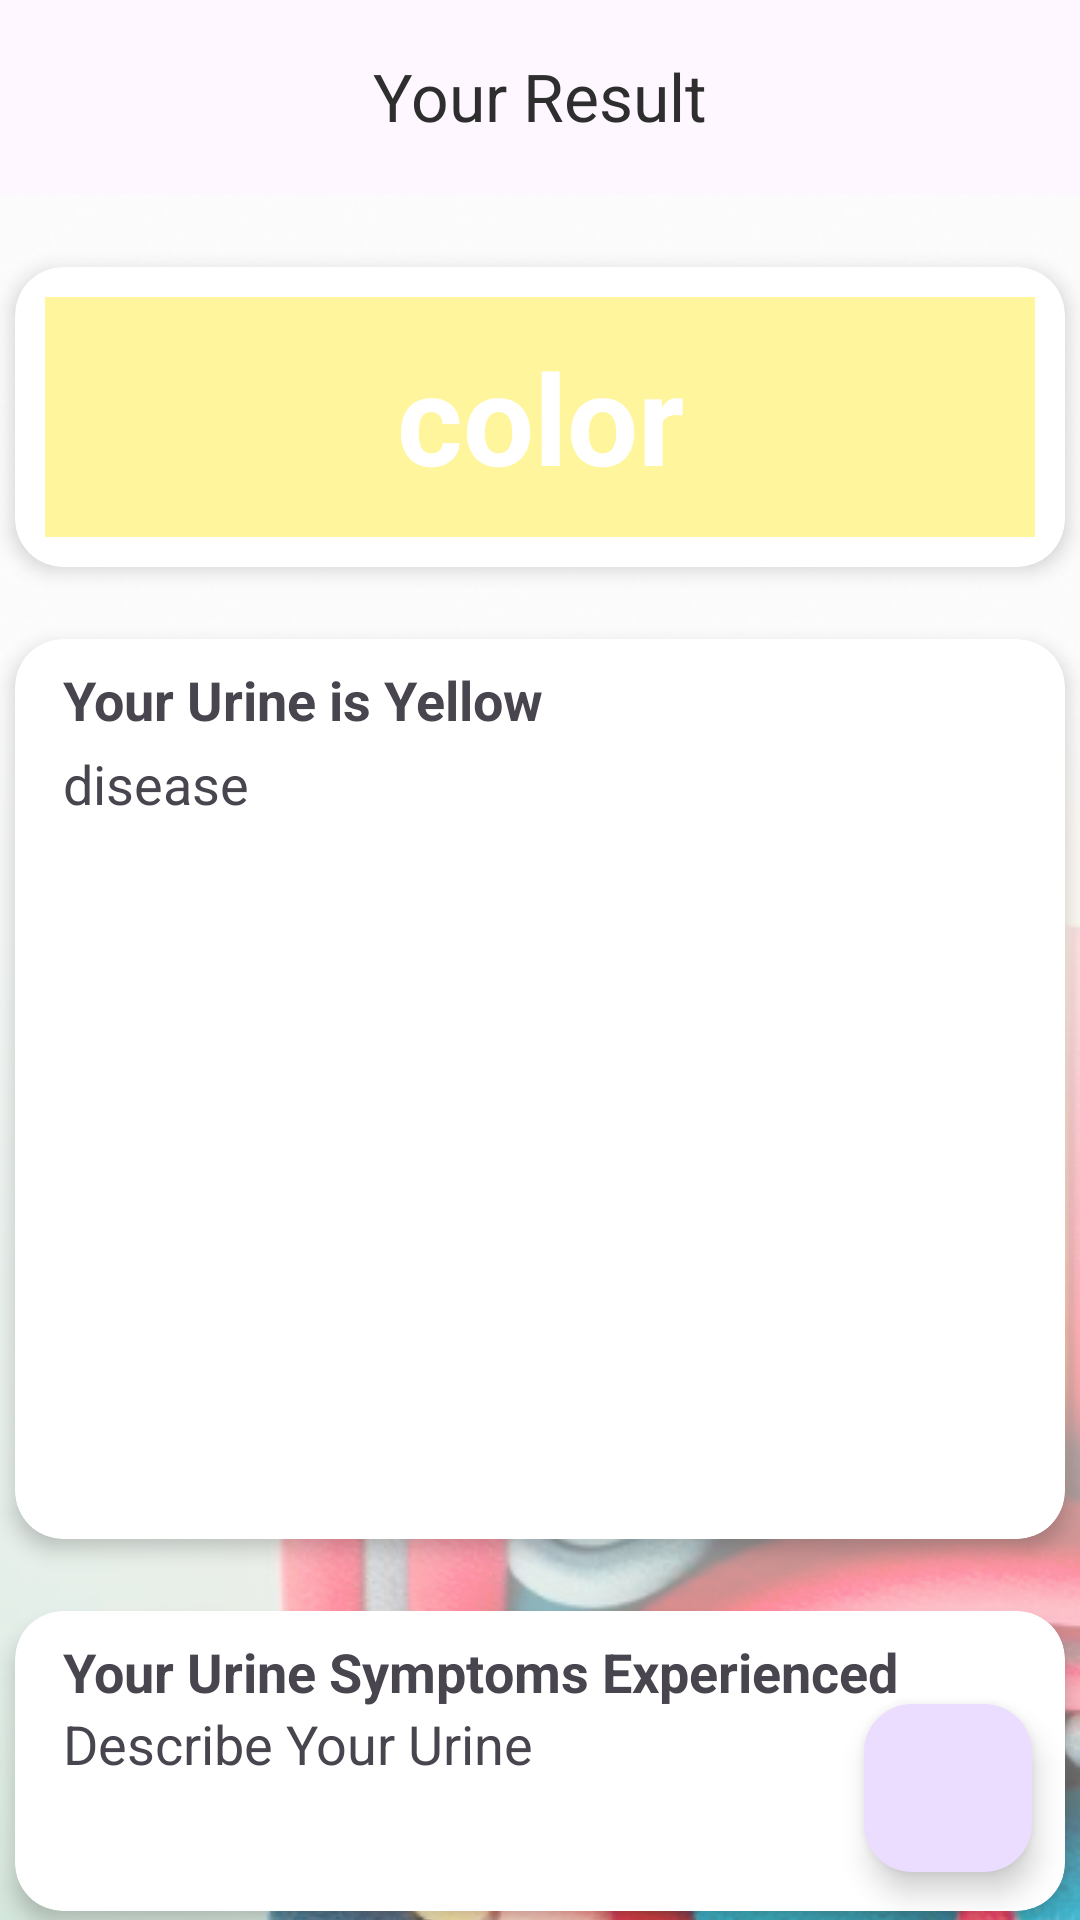

Produce the Android XML layout that renders to this screen, including the resource entries it uses.
<!-- AndroidManifest.xml: application theme Theme.UrineColorDetection -->
<!-- res/layout/activity_result.xml -->
<?xml version="1.0" encoding="utf-8"?>
<androidx.constraintlayout.widget.ConstraintLayout xmlns:android="http://schemas.android.com/apk/res/android"
    xmlns:app="http://schemas.android.com/apk/res-auto"
    xmlns:tools="http://schemas.android.com/tools"
    android:layout_width="match_parent"
    android:layout_height="match_parent"
    tools:context=".ui.result.ResultActivity">

    <ImageView
        android:id="@+id/imageView"
        android:layout_width="0dp"
        android:layout_height="0dp"
        android:scaleType="centerCrop"
        android:src="@drawable/bgresult"
        app:layout_constraintBottom_toBottomOf="parent"
        app:layout_constraintEnd_toEndOf="parent"
        app:layout_constraintStart_toStartOf="parent"
        app:layout_constraintTop_toTopOf="parent"
        tools:ignore="MissingConstraints" />

    <com.google.android.material.appbar.AppBarLayout
        android:id="@+id/appBarLayout"
        android:layout_width="match_parent"
        android:layout_height="65dp"
        app:layout_constraintEnd_toEndOf="parent"
        app:layout_constraintStart_toStartOf="parent"
        app:layout_constraintTop_toTopOf="parent">

        <com.google.android.material.appbar.MaterialToolbar
            android:id="@+id/toolbar"
            android:layout_width="match_parent"
            android:layout_height="?attr/actionBarSize"
            android:background="@android:color/transparent"
            android:textStyle="bold"
            app:titleCentered="true"
            app:navigationIcon="@drawable/ic_back"
            app:title="Your Result"
            app:titleTextColor="@color/primary" />

    </com.google.android.material.appbar.AppBarLayout>

    <androidx.cardview.widget.CardView
        android:id="@+id/cardView3"
        android:layout_width="350dp"
        android:layout_height="100dp"
        android:layout_marginTop="24dp"
        app:cardCornerRadius="16dp"
        app:cardElevation="4dp"
        app:layout_constraintEnd_toEndOf="parent"
        app:layout_constraintStart_toStartOf="parent"
        app:layout_constraintTop_toBottomOf="@+id/appBarLayout">

        <TextView
            android:id="@+id/color_title"
            android:layout_width="330dp"
            android:layout_height="80dp"
            android:background="@color/kuning"
            android:gravity="center_vertical|center_horizontal"
            android:layout_marginStart="10dp"
            android:layout_marginTop="10dp"
            android:text="color"
            android:textColor="@color/putih"
            android:textSize="42sp"
            android:textStyle="bold" />

    </androidx.cardview.widget.CardView>

    <androidx.cardview.widget.CardView
        android:id="@+id/cardView4"
        android:layout_width="350dp"
        android:layout_height="300dp"
        android:layout_marginTop="24dp"
        app:cardCornerRadius="16dp"
        app:cardElevation="4dp"
        app:layout_constraintEnd_toEndOf="parent"
        app:layout_constraintStart_toStartOf="parent"
        app:layout_constraintTop_toBottomOf="@+id/cardView3">

        <TextView
            android:id="@+id/tv_color"
            android:layout_width="match_parent"
            android:layout_height="wrap_content"
            android:paddingStart="16dp"
            android:paddingTop="8dp"
            android:paddingEnd="16dp"
            android:text="Your Urine is Yellow"
            android:textSize="18sp"
            android:textStyle="bold" />

        <TextView
            android:id="@+id/tv_disease"
            android:layout_width="match_parent"
            android:layout_height="wrap_content"
            android:justificationMode="inter_word"
            android:paddingStart="16dp"
            android:paddingTop="36dp"
            android:paddingEnd="16dp"
            android:text="disease"
            android:textSize="18sp" />

    </androidx.cardview.widget.CardView>

    <androidx.cardview.widget.CardView
        android:layout_width="350dp"
        android:layout_height="100dp"
        android:layout_marginTop="24dp"
        app:cardCornerRadius="16dp"
        app:cardElevation="4dp"
        app:layout_constraintEnd_toEndOf="parent"
        app:layout_constraintStart_toStartOf="parent"
        app:layout_constraintTop_toBottomOf="@+id/cardView4">

        <TextView
            android:layout_width="match_parent"
            android:layout_height="wrap_content"
            android:paddingStart="16dp"
            android:paddingEnd="16dp"
            android:paddingTop="8dp"
            android:text="Your Urine Symptoms Experienced"
            android:textStyle="bold"
            android:textSize="18sp" />

        <TextView
            android:id="@+id/description"
            android:layout_width="match_parent"
            android:layout_height="wrap_content"
            android:paddingStart="16dp"
            android:paddingTop="32dp"
            android:paddingEnd="32dp"
            android:text="Describe Your Urine"
            android:textSize="18sp" />

    </androidx.cardview.widget.CardView>



    <com.google.android.material.floatingactionbutton.FloatingActionButton
        android:id="@+id/btn_save"
        android:layout_width="wrap_content"
        android:layout_height="wrap_content"
        android:src="@drawable/baseline_bookmark_border_24"
        android:layout_marginEnd="16dp"
        android:layout_marginBottom="16dp"
        app:layout_constraintBottom_toBottomOf="parent"
        app:layout_constraintEnd_toEndOf="parent"
        android:contentDescription="button save" />


</androidx.constraintlayout.widget.ConstraintLayout>
<!-- resources referenced by this layout -->
<resources>
  <color name="kuning">#FFF59C</color>
  <color name="primary">#2E2E2E</color>
  <color name="putih">#FFFFFF</color>
  <!-- drawable bgresult: png bitmap (drawable, 239142 bytes) -->
  <style name="Theme.UrineColorDetection" parent="Base.Theme.UrineColorDetection" />
  <style name="Base.Theme.UrineColorDetection" parent="Theme.Material3.DayNight.NoActionBar">
          
          
      </style>
</resources>
